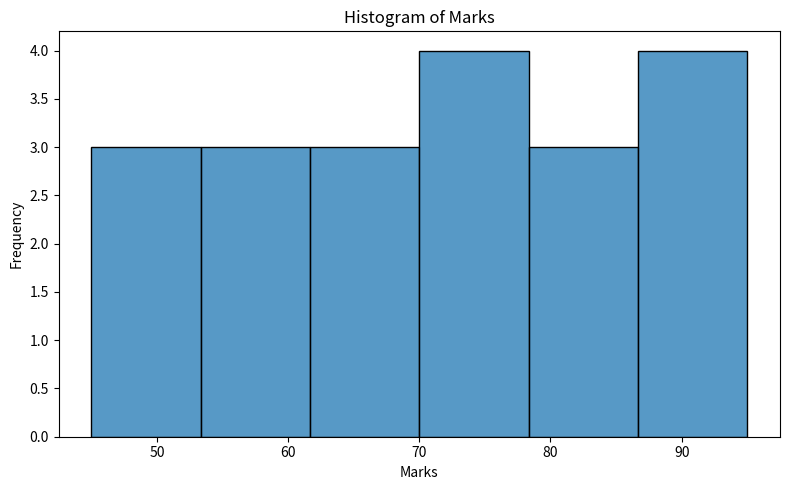
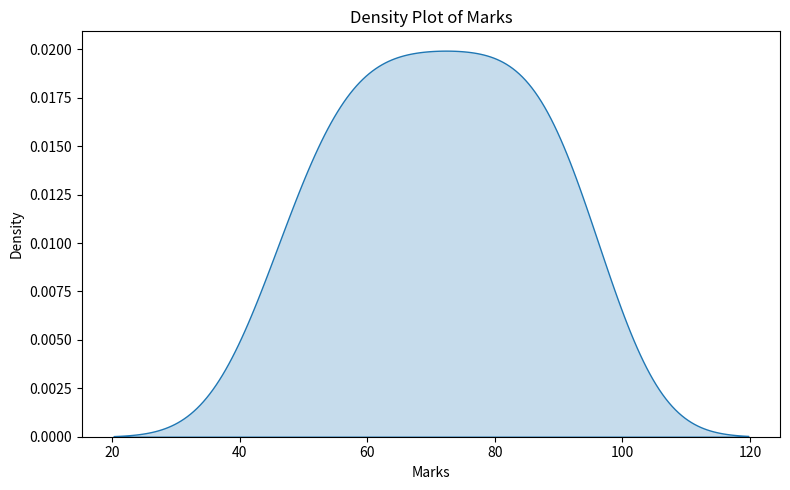
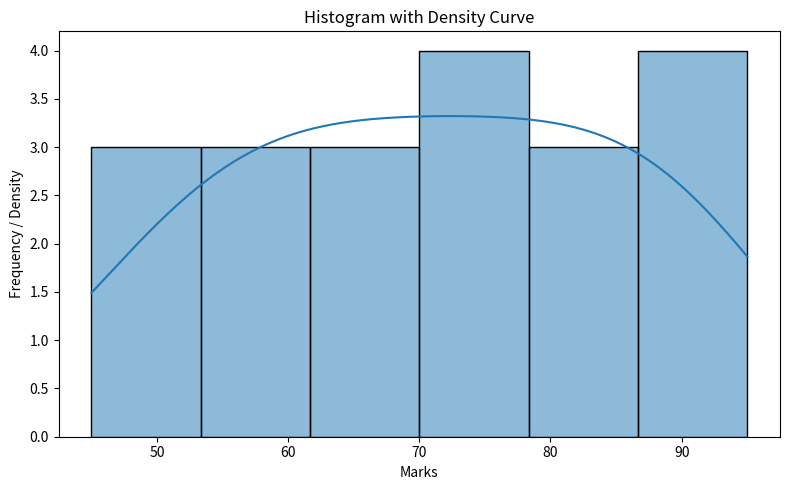

Recreate these plots in Python, in order.
"""
Mohan Babu University (MBU) - Data Science Digital Laboratory
Experiment 5: Data Visualization with Matplotlib & Seaborn
Task C [5C]: Create Histogram to display value frequency and Density Plot to generate continuous distribution

Aim:
To create a Histogram for displaying the frequency distribution of observed data and a Density Plot for representing the continuous probability distribution of the data using Python, Pandas, Matplotlib, and Seaborn.

Syntax / General Form:
Histogram:
sns.histplot(data, bins=10, kde=False)

Density Plot:
sns.kdeplot(data, fill=True)

Histogram with Density Curve:
sns.histplot(data, bins=10, kde=True)

"""

import pandas as pd
import matplotlib.pyplot as plt
import seaborn as sns

# Sample observed data
data = [45, 50, 52, 55, 58, 60, 62, 65, 68, 70,
        72, 75, 78, 80, 82, 85, 88, 90, 92, 95]

# Create DataFrame
df = pd.DataFrame({'Marks': data})

print("Observed Data:")
print(df)

# --------------------------------------------------
# 1. Create Histogram
# --------------------------------------------------
plt.figure(figsize=(8, 5))
sns.histplot(df['Marks'], bins=6, kde=False)

plt.title("Histogram of Marks")
plt.xlabel("Marks")
plt.ylabel("Frequency")
plt.tight_layout()
plt.show()

# --------------------------------------------------
# 2. Create Density Plot
# --------------------------------------------------
plt.figure(figsize=(8, 5))
sns.kdeplot(df['Marks'], fill=True)

plt.title("Density Plot of Marks")
plt.xlabel("Marks")
plt.ylabel("Density")
plt.tight_layout()
plt.show()

# --------------------------------------------------
# 3. Combined Histogram with Density Curve
# --------------------------------------------------
plt.figure(figsize=(8, 5))
sns.histplot(df['Marks'], bins=6, kde=True)

plt.title("Histogram with Density Curve")
plt.xlabel("Marks")
plt.ylabel("Frequency / Density")
plt.tight_layout()
plt.show()
